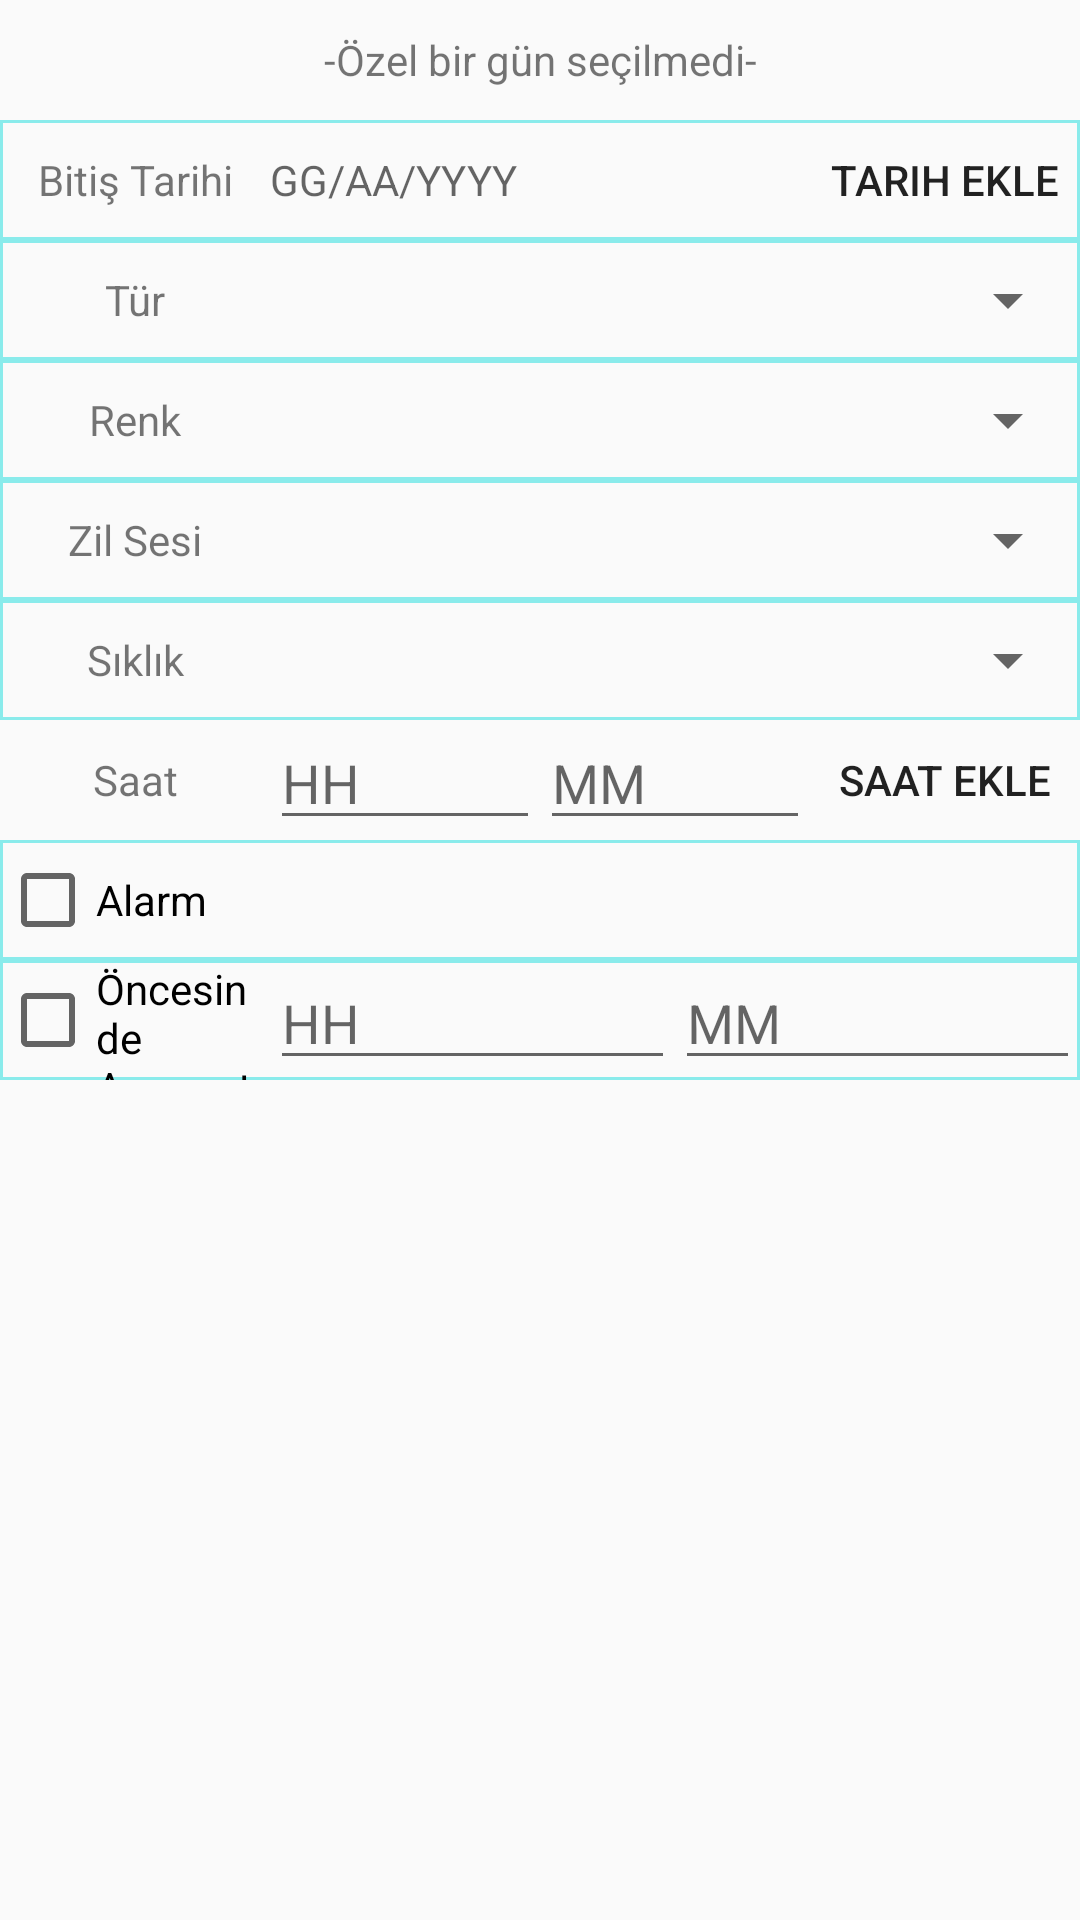

Produce the Android XML layout that renders to this screen, including the resource entries it uses.
<!-- AndroidManifest.xml: application theme AppTheme -->
<!-- res/layout/activity_set_reminder.xml -->
<?xml version="1.0" encoding="utf-8"?>
<LinearLayout xmlns:android="http://schemas.android.com/apk/res/android"
    xmlns:app="http://schemas.android.com/apk/res-auto"
    xmlns:tools="http://schemas.android.com/tools"
    android:layout_width="match_parent"
    android:layout_height="match_parent"
    android:orientation="vertical"
    android:id="@+id/SetMainLayout"
    tools:context=".SetReminderActivity">

    <LinearLayout
        android:layout_width="match_parent"
        android:layout_height="wrap_content"
        android:orientation="vertical"
        >
        <TextView
            android:id="@+id/SelectDateText"
            android:layout_width="match_parent"
            android:layout_height="40dp"
            android:gravity="center"
            android:text="@string/Reminder_date_string"/>

    </LinearLayout>

    <LinearLayout
        android:layout_width="match_parent"
        android:layout_height="wrap_content"
        android:orientation="vertical"
        >
        <LinearLayout
            android:layout_width="match_parent"
            android:layout_height="40dp"
            android:background="@drawable/border_note"
            android:orientation="horizontal">

            <TextView
                android:layout_width="0dp"
                android:layout_height="match_parent"
                android:layout_weight="2"
                android:gravity="center"
                android:text="@string/Reminder_finish_date" />

            <TextView
                android:id="@+id/SelectFinishDate"
                android:layout_width="0dp"
                android:layout_height="match_parent"
                android:layout_weight="4"
                android:gravity="center_vertical"
                android:hint="@string/Date_Format"/>
            <Button
                android:id="@+id/SelectFinishDateButton"
                android:layout_width="0dp"
                android:layout_height="match_parent"
                android:background="@drawable/shape_blue"
                android:text="@string/Add_Date_Button"
                android:layout_weight="2" />
        </LinearLayout>
        <LinearLayout
            android:layout_width="match_parent"
            android:layout_height="40dp"
            android:background="@drawable/border_note"
            android:orientation="horizontal">

            <TextView
                android:layout_width="0dp"
                android:layout_height="match_parent"
                android:layout_weight="1"
                android:gravity="center"
                android:text="@string/Reminder_Type" />

            <Spinner
                android:id="@+id/SelectSpinnerType"
                android:layout_width="0dp"
                android:layout_height="match_parent"
                android:layout_weight="3" />
        </LinearLayout>

        <LinearLayout
            android:layout_width="match_parent"
            android:layout_height="40dp"
            android:background="@drawable/border_note"
            android:orientation="horizontal"
            >

            <TextView
                android:layout_width="0dp"
                android:layout_height="match_parent"
                android:layout_weight="1"
                android:gravity="center"
                android:text="@string/Reminder_Color" />

            <Spinner
                android:id="@+id/SelectSpinnerColor"
                android:layout_width="0dp"
                android:layout_height="match_parent"
                android:layout_weight="3" />
        </LinearLayout>

        <LinearLayout
            android:layout_width="match_parent"
            android:layout_height="40dp"
            android:background="@drawable/border_note"
            android:orientation="horizontal">

            <TextView
                android:layout_width="0dp"
                android:layout_height="match_parent"
                android:layout_weight="1"
                android:gravity="center"
                android:text="@string/Reminder_Ringtone" />

            <Spinner
                android:id="@+id/SelectSpinnerRingTone"
                android:layout_width="0dp"
                android:layout_height="match_parent"
                android:layout_weight="3" />
        </LinearLayout>
        <LinearLayout
            android:id="@+id/SelectLinearLayoutFrequency"
            android:layout_width="match_parent"
            android:layout_height="40dp"
            android:background="@drawable/border_note"
            android:orientation="horizontal">

            <TextView
                android:layout_width="0dp"
                android:layout_height="match_parent"
                android:layout_weight="2"
                android:gravity="center"
                android:text="@string/Reminder_Frequency" />
            <Spinner
                android:id="@+id/SelectSpinnerFrequency"
                android:layout_width="0dp"
                android:layout_height="match_parent"
                android:layout_weight="6" />


        </LinearLayout>
        <LinearLayout
            android:layout_width="match_parent"
            android:layout_height="40dp">
            <TextView
                android:layout_width="0dp"
                android:layout_height="match_parent"
                android:layout_weight="4"
                android:text="@string/Reminder_Time"
                android:gravity="center"/>
            <EditText
                android:id="@+id/SelectCheckboxAlarmHour"
                android:layout_width="0dp"
                android:layout_height="match_parent"
                android:layout_weight="4"
                android:inputType="number"
                android:hint="@string/Reminder_Hint_Hour"/>
            <EditText
                android:id="@+id/SelectCheckboxAlarmMinute"
                android:layout_width="0dp"
                android:layout_height="match_parent"
                android:layout_weight="4"
                android:inputType="number"
                android:hint="@string/Reminder_Hint_Minute"/>
            <Button
                android:id="@+id/SelectTimeButton"
                android:layout_width="0dp"
                android:layout_height="match_parent"
                android:layout_weight="4"
                android:background="@drawable/shape_blue"
                android:text="@string/Add_time_Button"/>
        </LinearLayout>
        <LinearLayout
            android:layout_width="match_parent"
            android:layout_height="40dp"
            android:background="@drawable/border_note"
            android:orientation="horizontal">

            <CheckBox
                android:id="@+id/SelectCheckboxAlarm"
                android:layout_width="0dp"
                android:layout_height="match_parent"
                android:layout_weight="2"
                android:gravity="center_vertical"
                android:text="@string/Reminder_Alarm" />


        </LinearLayout>
        <LinearLayout
            android:id="@+id/SelectLinearLayoutRemindBefore"
            android:layout_width="match_parent"
            android:layout_height="40dp"
            android:background="@drawable/border_note"
            android:orientation="horizontal">

            <CheckBox
                android:id="@+id/SelectCheckboxBefore"
                android:layout_width="0dp"
                android:layout_height="match_parent"
                android:layout_weight="4"
                android:gravity="center_vertical"
                android:text="@string/Reminder_Before" />

            <EditText
                android:id="@+id/SelectCheckboxBeforeHour"
                android:layout_width="0dp"
                android:layout_height="match_parent"
                android:layout_weight="6"
                android:inputType="number"
                android:hint="@string/Reminder_Hint_Hour"/>
            <EditText
                android:id="@+id/SelectCheckboxBeforeMinute"
                android:layout_width="0dp"
                android:layout_height="match_parent"
                android:layout_weight="6"
                android:inputType="number"
                android:hint="@string/Reminder_Hint_Minute"/>
        </LinearLayout>

    </LinearLayout>

</LinearLayout>
<!-- resources referenced by this layout -->
<resources>
  <!-- drawable border_note (drawable) -->
  <?xml version="1.0" encoding="utf-8"?>
  <shape xmlns:android="http://schemas.android.com/apk/res/android"
      android:shape="rectangle">
      <stroke
          android:width="1dp"
          android:color="#8AEBEB" />
  </shape>
  <string name="Add_Date_Button">Tarih Ekle</string>
  <string name="Add_time_Button">Saat Ekle</string>
  <string name="Date_Format">GG/AA/YYYY</string>
  <string name="Reminder_Alarm">Alarm</string>
  <string name="Reminder_Before">Öncesinde Anımsat</string>
  <string name="Reminder_Color">Renk</string>
  <string name="Reminder_Frequency">Sıklık</string>
  <string name="Reminder_Hint_Hour">HH</string>
  <string name="Reminder_Hint_Minute">MM</string>
  <string name="Reminder_Ringtone">Zil Sesi</string>
  <string name="Reminder_Time">Saat</string>
  <string name="Reminder_Type">Tür</string>
  <string name="Reminder_date_string">-Özel bir gün seçilmedi-</string>
  <string name="Reminder_finish_date">Bitiş Tarihi</string>
  <style name="AppTheme" parent="Theme.AppCompat.Light.DarkActionBar">
          
          <item name="colorPrimary">#206686</item>
          <item name="colorPrimaryDark">@color/colorPrimaryDark</item>
          <item name="colorAccent">@color/colorAccent</item>
          <item name="myTextColor">@color/siyah</item>
          <item name="myTextColorPurple">#370079</item>
  
      </style>
  <color name="colorPrimaryDark">#00574B</color>
  <color name="colorAccent">#D81B60</color>
  <color name="siyah">#000000</color>
</resources>
